Run: headless pygame with SDL's dummy video driver; simulated clock (each Clock.tick advances the game by its frame time, no real sleeping); random seed 0; keys injected as events and as key.get_pressed() state; no mouse input.
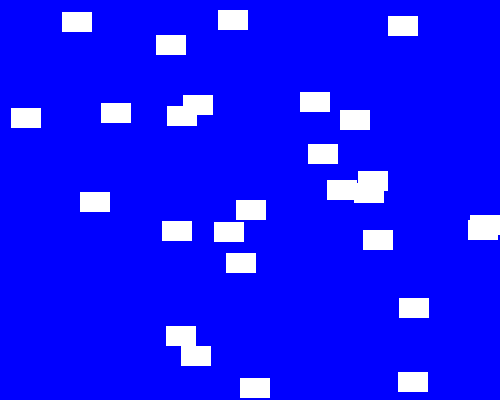
Frame 1 of 4 · flips 1–60 · no input
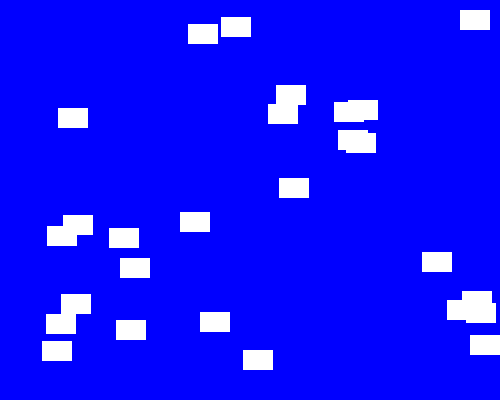
Frame 2 of 4 · flips 61–180 · tapped SPACE, RETURN · held RIGHT (→), D
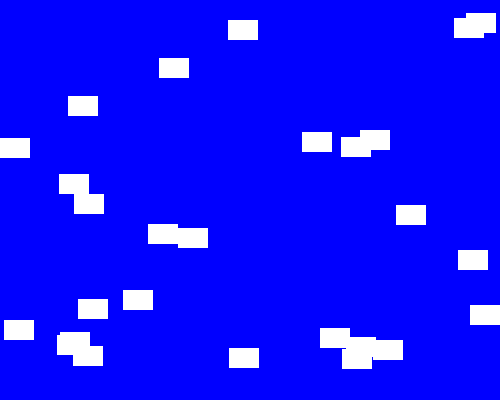
Frame 3 of 4 · flips 181–300 · held DOWN (↓), S
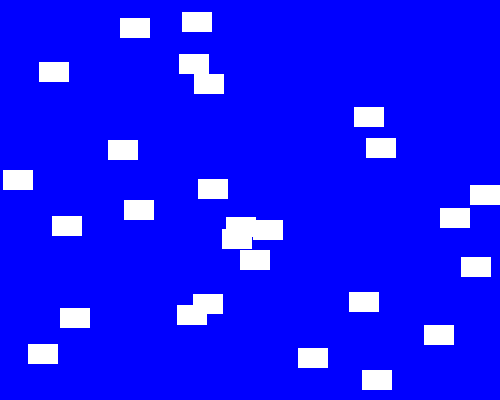
Frame 4 of 4 · flips 301–420 · held LEFT (←), A, UP (↑), W

The pygame program that drew these frames:

import pygame
import random

pygame.init()

SPRITE_COLOR_CHANGE_EVENT = pygame.USEREVENT + 1
BACKGROUND_COLOR_CHANGE_EVENT = pygame.USEREVENT + 2

BLUE = pygame.Color('blue')
LIGHTBLUE = pygame.Color('lightblue')
DARKBLUE = pygame.Color('darkblue')

YELLOW = pygame.Color('yellow')
MAGENTA = pygame.Color('magenta')
ORANGE = pygame.Color('orange')
WHITE = pygame.Color('white')

class Sprite(pygame.sprite.Sprite):
    
    def __init__(self, color, height, width):
        super().__init__()
        
        self.image = pygame.Surface([width, height])
        self.image.fill(color)
        
        self.rect = self.image.get_rect()
        self.velocity = [random.choice([-1, 1]), random.choice([-1, 1])]

    def update(self):
        
        self.rect.move_ip(self.velocity)
        boundary_hit = False
        
        if self.rect.left <= 0 or self.rect.right >=500:
            self.velocity[0] = -self.velocity[0]
            boundary_hit = True
            
        if self.rect.top <= 0 or self.rect.bottom >= 400:
            self.velocity[1] = -self.velocity[1]
            boundary_hit = True
            
        if boundary_hit:
            pygame.event.post(pygame.event.Event(SPRITE_COLOR_CHANGE_EVENT))

            pygame.event.post(pygame.event.Event(BACKGROUND_COLOR_CHANGE_EVENT))     
            
    def change_color(self):
        self.image.fill(random.choice([YELLOW, MAGENTA, ORANGE, WHITE]))
                      
def change_background_color():
    global bg_color 
    bg_color = random.choice([BLUE, LIGHTBLUE, DARKBLUE]) 
    
    
all_sprites_list = pygame.sprite.Group()

sp1 = Sprite(WHITE, 20, 30)
sp1.rect.x = random.randint(0, 480)
sp1.rect.y = random.randint(0, 370)
all_sprites_list.add(sp1)

sp2 = Sprite(WHITE, 20, 30)
sp2.rect.x = random.randint(0, 480)
sp2.rect.y = random.randint(0, 370)
all_sprites_list.add(sp2)

sp3 = Sprite(WHITE, 20, 30)
sp3.rect.x = random.randint(0, 480)
sp3.rect.y = random.randint(0, 370)
all_sprites_list.add(sp3)

sp4 = Sprite(WHITE, 20, 30)
sp4.rect.x = random.randint(0, 480)
sp4.rect.y = random.randint(0, 370)
all_sprites_list.add(sp4)

sp5 = Sprite(WHITE, 20, 30)
sp5.rect.x = random.randint(0, 480)
sp5.rect.y = random.randint(0, 370)
all_sprites_list.add(sp5)

sp6 = Sprite(WHITE, 20, 30)
sp6.rect.x = random.randint(0, 480)
sp6.rect.y = random.randint(0, 370)
all_sprites_list.add(sp6)

sp7 = Sprite(WHITE, 20, 30)
sp7.rect.x = random.randint(0, 480)
sp7.rect.y = random.randint(0, 370)
all_sprites_list.add(sp7)

sp8 = Sprite(WHITE, 20, 30)
sp8.rect.x = random.randint(0, 480)
sp8.rect.y = random.randint(0, 370)
all_sprites_list.add(sp8)

sp9 = Sprite(WHITE, 20, 30)
sp9.rect.x = random.randint(0, 480)
sp9.rect.y = random.randint(0, 370)
all_sprites_list.add(sp9)

sp10 = Sprite(WHITE, 20, 30)
sp10.rect.x = random.randint(0, 480)
sp10.rect.y = random.randint(0, 370)
all_sprites_list.add(sp10)

sp11 = Sprite(WHITE, 20, 30)
sp11.rect.x = random.randint(0, 480)
sp11.rect.y = random.randint(0, 370)
all_sprites_list.add(sp11)

sp12 = Sprite(WHITE, 20, 30)
sp12.rect.x = random.randint(0, 480)
sp12.rect.y = random.randint(0, 370)
all_sprites_list.add(sp12)

sp13 = Sprite(WHITE, 20, 30)
sp13.rect.x = random.randint(0, 480)
sp13.rect.y = random.randint(0, 370)
all_sprites_list.add(sp13)

sp14 = Sprite(WHITE, 20, 30)
sp14.rect.x = random.randint(0, 480)
sp14.rect.y = random.randint(0, 370)
all_sprites_list.add(sp14)

sp15 = Sprite(WHITE, 20, 30)
sp15.rect.x = random.randint(0, 480)
sp15.rect.y = random.randint(0, 370)
all_sprites_list.add(sp15)

sp16 = Sprite(WHITE, 20, 30)
sp16.rect.x = random.randint(0, 480)
sp16.rect.y = random.randint(0, 370)
all_sprites_list.add(sp16)

sp17 = Sprite(WHITE, 20, 30)
sp17.rect.x = random.randint(0, 480)
sp17.rect.y = random.randint(0, 370)
all_sprites_list.add(sp17)

sp18 = Sprite(WHITE, 20, 30)
sp18.rect.x = random.randint(0, 480)
sp18.rect.y = random.randint(0, 370)
all_sprites_list.add(sp18)

sp19 = Sprite(WHITE, 20, 30)
sp19.rect.x = random.randint(0, 480)
sp19.rect.y = random.randint(0, 370)
all_sprites_list.add(sp19)

sp20 = Sprite(WHITE, 20, 30)
sp20.rect.x = random.randint(0, 480)
sp20.rect.y = random.randint(0, 370)
all_sprites_list.add(sp20)

sp21 = Sprite(WHITE, 20, 30)
sp21.rect.x = random.randint(0, 480)
sp21.rect.y = random.randint(0, 370)
all_sprites_list.add(sp21)

sp22 = Sprite(WHITE, 20, 30)
sp22.rect.x = random.randint(0, 480)
sp22.rect.y = random.randint(0, 370)
all_sprites_list.add(sp22)

sp23 = Sprite(WHITE, 20, 30)
sp23.rect.x = random.randint(0, 480)
sp23.rect.y = random.randint(0, 370)
all_sprites_list.add(sp23)

sp24 = Sprite(WHITE, 20, 30)
sp24.rect.x = random.randint(0, 480)
sp24.rect.y = random.randint(0, 370)
all_sprites_list.add(sp24)

sp25 = Sprite(WHITE, 20, 30)
sp25.rect.x = random.randint(0, 480)
sp25.rect.y = random.randint(0, 370)
all_sprites_list.add(sp25)

sp26 = Sprite(WHITE, 20, 30)
sp26.rect.x = random.randint(0, 480)
sp26.rect.y = random.randint(0, 370)
all_sprites_list.add(sp26)

sp27 = Sprite(WHITE, 20, 30)
sp27.rect.x = random.randint(0, 480)
sp27.rect.y = random.randint(0, 370)
all_sprites_list.add(sp27)

screen = pygame.display.set_mode((500, 400))
pygame.display.set_caption("Colorful Bounce")

bg_color = BLUE
screen.fill(bg_color)

exit = False

clock = pygame.time.Clock()

while not exit:
    
    for event in pygame.event.get():
        if event.type == pygame.QUIT:
            exit = True
            
        elif event.type == SPRITE_COLOR_CHANGE_EVENT:
            sp1.change_color()
            sp2.change_color()
            sp3.change_color()
            sp4.change_color()
            sp5.change_color()
            sp6.change_color()
            sp7.change_color()
            sp8.change_color()
            sp9.change_color()
            sp10.change_color()
            sp11.change_color()
            sp12.change_color()
            sp13.change_color()
            sp14.change_color()
            sp15.change_color()
            sp16.change_color()
            sp17.change_color()
            sp18.change_color()
            sp19.change_color()
            sp20.change_color()
            sp21.change_color()
            sp22.change_color()
            sp23.change_color()
            sp24.change_color()
            sp25.change_color()
            sp26.change_color()
            sp27.change_color()
            
        elif event.type == BACKGROUND_COLOR_CHANGE_EVENT:
            change_background_color()
            
    all_sprites_list.update()
    screen.fill(bg_color)
    all_sprites_list.draw(screen)
    pygame.display.flip()
    clock.tick(240)
    
pygame.quit()
